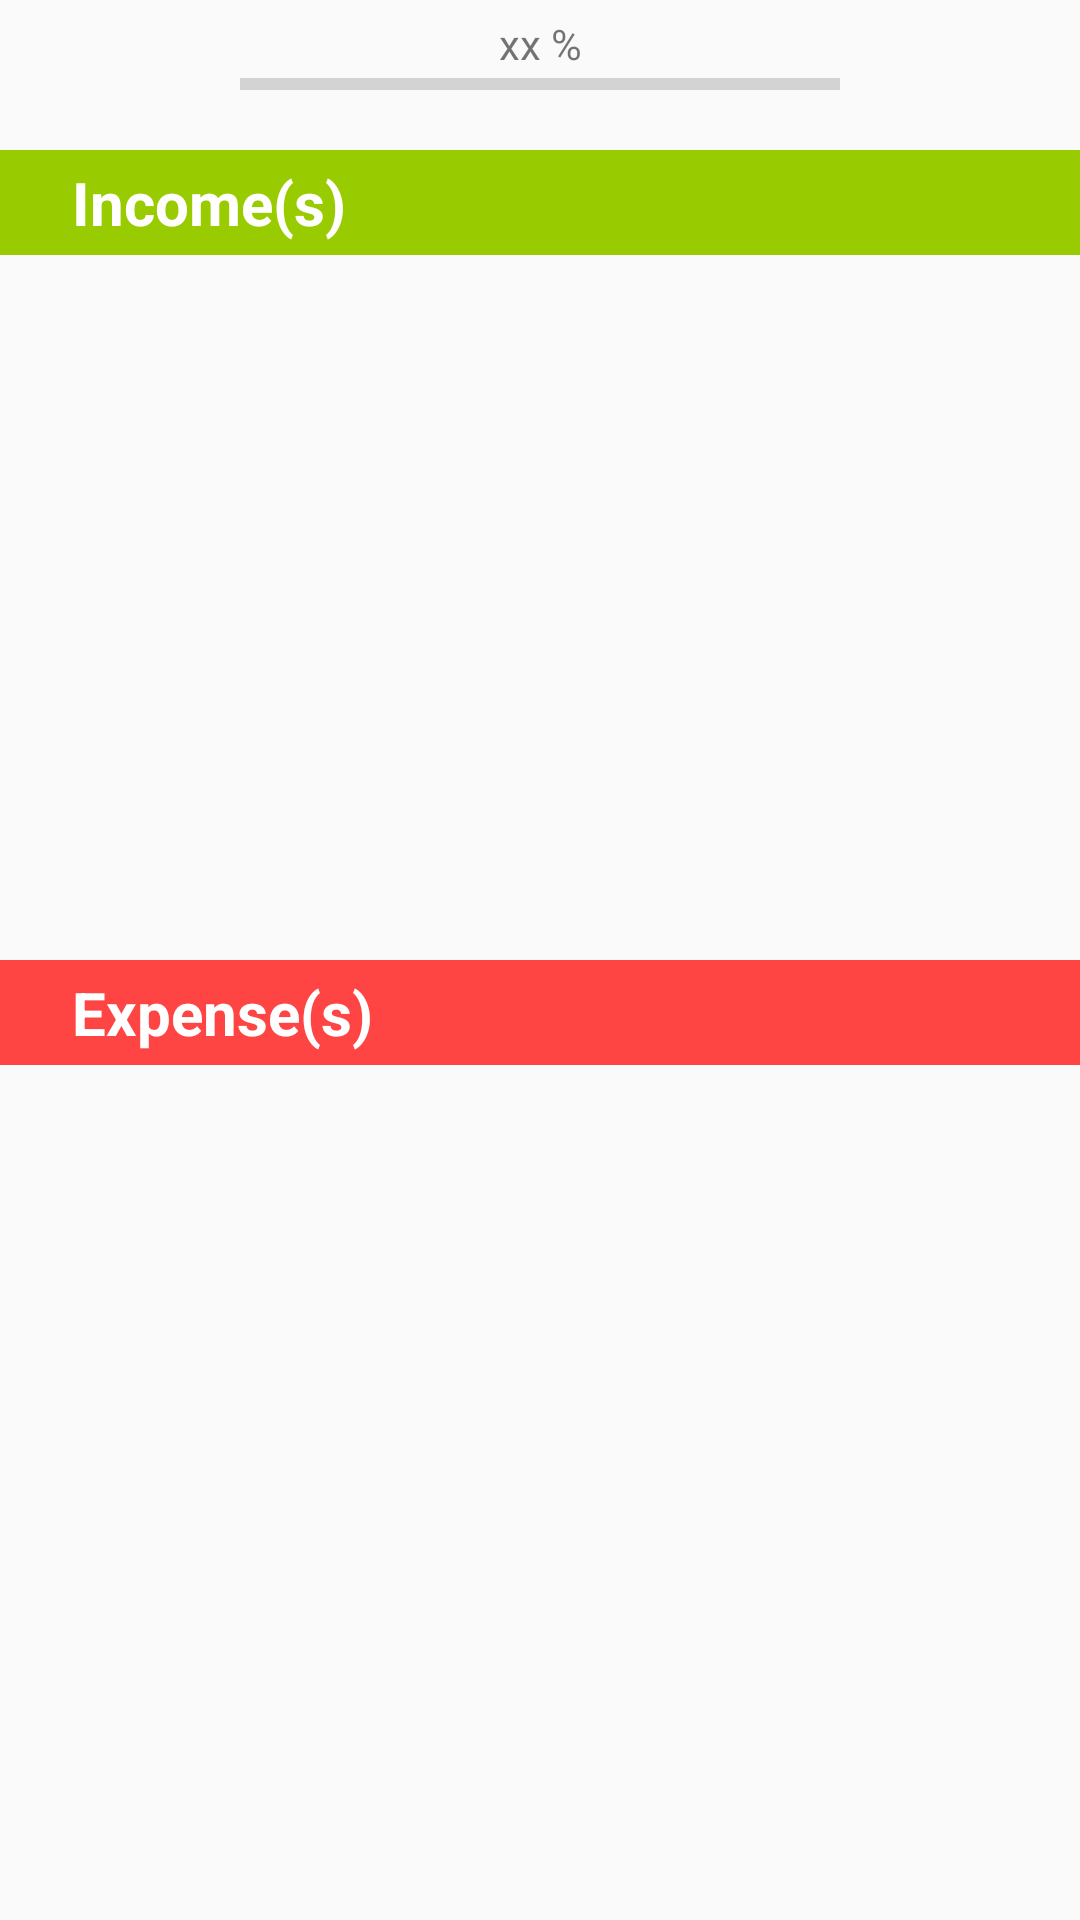

Here is an Android app screen rendered from its layout file. Give the layout XML and the strings, colors and styles it references.
<!-- AndroidManifest.xml: application theme AppTheme -->
<!-- res/layout/activity_dashboard.xml -->
<?xml version="1.0" encoding="utf-8"?>
<androidx.coordinatorlayout.widget.CoordinatorLayout
    xmlns:android="http://schemas.android.com/apk/res/android"
    xmlns:app="http://schemas.android.com/apk/res-auto"
    xmlns:tools="http://schemas.android.com/tools"
    android:layout_width="match_parent"
    android:layout_height="match_parent"
    tools:context=".controleur.Dashboard"
    >

    <TextView
        android:id="@+id/txt_percentage"
        android:layout_width="match_parent"
        android:layout_height="wrap_content"
        android:text="@string/raw_percentage_txt"
        android:textAlignment="center"
        android:layout_gravity="center_horizontal"
        android:layout_marginTop="5dp"
        />
    <ProgressBar
        android:id="@+id/progressBar"
        android:layout_marginTop="20dp"
        android:layout_marginHorizontal="80dp"
        style="?android:attr/progressBarStyleHorizontal"
        android:layout_width="match_parent"
        android:layout_height="wrap_content" />
    <LinearLayout
        android:id="@+id/layout_income"
        android:layout_width="match_parent"
        android:layout_height="wrap_content"
        android:padding="4dp"
        android:layout_marginTop="50dp"
        android:background="@android:color/holo_green_light"
        >
        <TextView
            android:layout_width="wrap_content"
            android:layout_height="wrap_content"
            android:text="@string/income"
            android:textColor="@color/white"
            android:textSize="20sp"
            android:textStyle="bold"
            android:layout_marginLeft="20dp"
            android:layout_marginStart="20dp"
            android:layout_weight="6"
            android:layout_gravity="center_vertical"
            />
        <ImageView
            android:id="@+id/add_income_btn"
            android:contentDescription="@string/income"
            android:layout_width="wrap_content"
            android:layout_height="wrap_content"
            android:src="@drawable/ic_add_white_bis"
            android:layout_weight="1"
            />
    </LinearLayout>
    <androidx.recyclerview.widget.RecyclerView
        android:id="@+id/recycler_income"
        android:layout_width="match_parent"
        android:layout_marginTop="90dp"
        android:layout_height="230dp"
        tools:listitem="@layout/gain_item"
        />
    <LinearLayout
        android:id="@+id/layout_expense"
        android:layout_width="match_parent"
        android:layout_height="wrap_content"
        android:padding="4dp"
        android:layout_marginTop="320dp"
        android:background="@android:color/holo_red_light"
        >
        <TextView
            android:layout_width="wrap_content"
            android:layout_height="wrap_content"
            android:text="@string/expense"
            android:textColor="@color/white"
            android:textSize="20sp"
            android:textStyle="bold"
            android:layout_marginLeft="20dp"
            android:layout_marginStart="20dp"
            android:layout_weight="6"
            android:layout_gravity="center_vertical"
            />
        <ImageView
            android:id="@+id/add_expense_btn"
            android:layout_width="wrap_content"
            android:layout_height="wrap_content"
            android:src="@drawable/ic_add_white_bis"
            android:layout_weight="1"
            android:contentDescription="@string/expense"
            />
    </LinearLayout>
    <androidx.recyclerview.widget.RecyclerView
        android:id="@+id/recycler_expense"
        android:layout_width="match_parent"
        android:layout_height="match_parent"
        android:layout_marginTop="360dp"
        tools:listitem="@layout/gain_item" />


</androidx.coordinatorlayout.widget.CoordinatorLayout>
<!-- res/layout/gain_item.xml (included above) -->
<?xml version="1.0" encoding="utf-8"?>
<androidx.cardview.widget.CardView
    xmlns:android="http://schemas.android.com/apk/res/android"
    android:layout_width="match_parent"
    android:layout_height="wrap_content"
    android:layout_marginStart="8dp"
    android:layout_marginEnd="8dp"
    android:layout_marginTop="8dp"
    >

    <RelativeLayout
        android:layout_width="wrap_content"
        android:layout_height="wrap_content"
        android:padding="8dp">

        <TextView
            android:id="@+id/txt_of_recycler"
            android:layout_width="wrap_content"
            android:layout_height="wrap_content"
            android:text="value 1"
            android:layout_alignParentEnd="true"
            android:layout_alignParentRight="true"
            />

    </RelativeLayout>

</androidx.cardview.widget.CardView>
<!-- resources referenced by this layout -->
<resources>
  <color name="white">#ffffff</color>
  <string name="expense">Expense(s)</string>
  <string name="income">Income(s)</string>
  <string name="raw_percentage_txt" translatable="false">xx %</string>
  <style name="AppTheme" parent="Theme.AppCompat.Light.NoActionBar">
          
          <item name="colorPrimary">@color/footer</item>
          <item name="colorPrimaryDark">@color/footer</item>
          <item name="colorAccent">@color/colorAccent</item>
      </style>
  <color name="footer">#3cba92</color>
  <color name="colorAccent">#03DAC5</color>
</resources>
